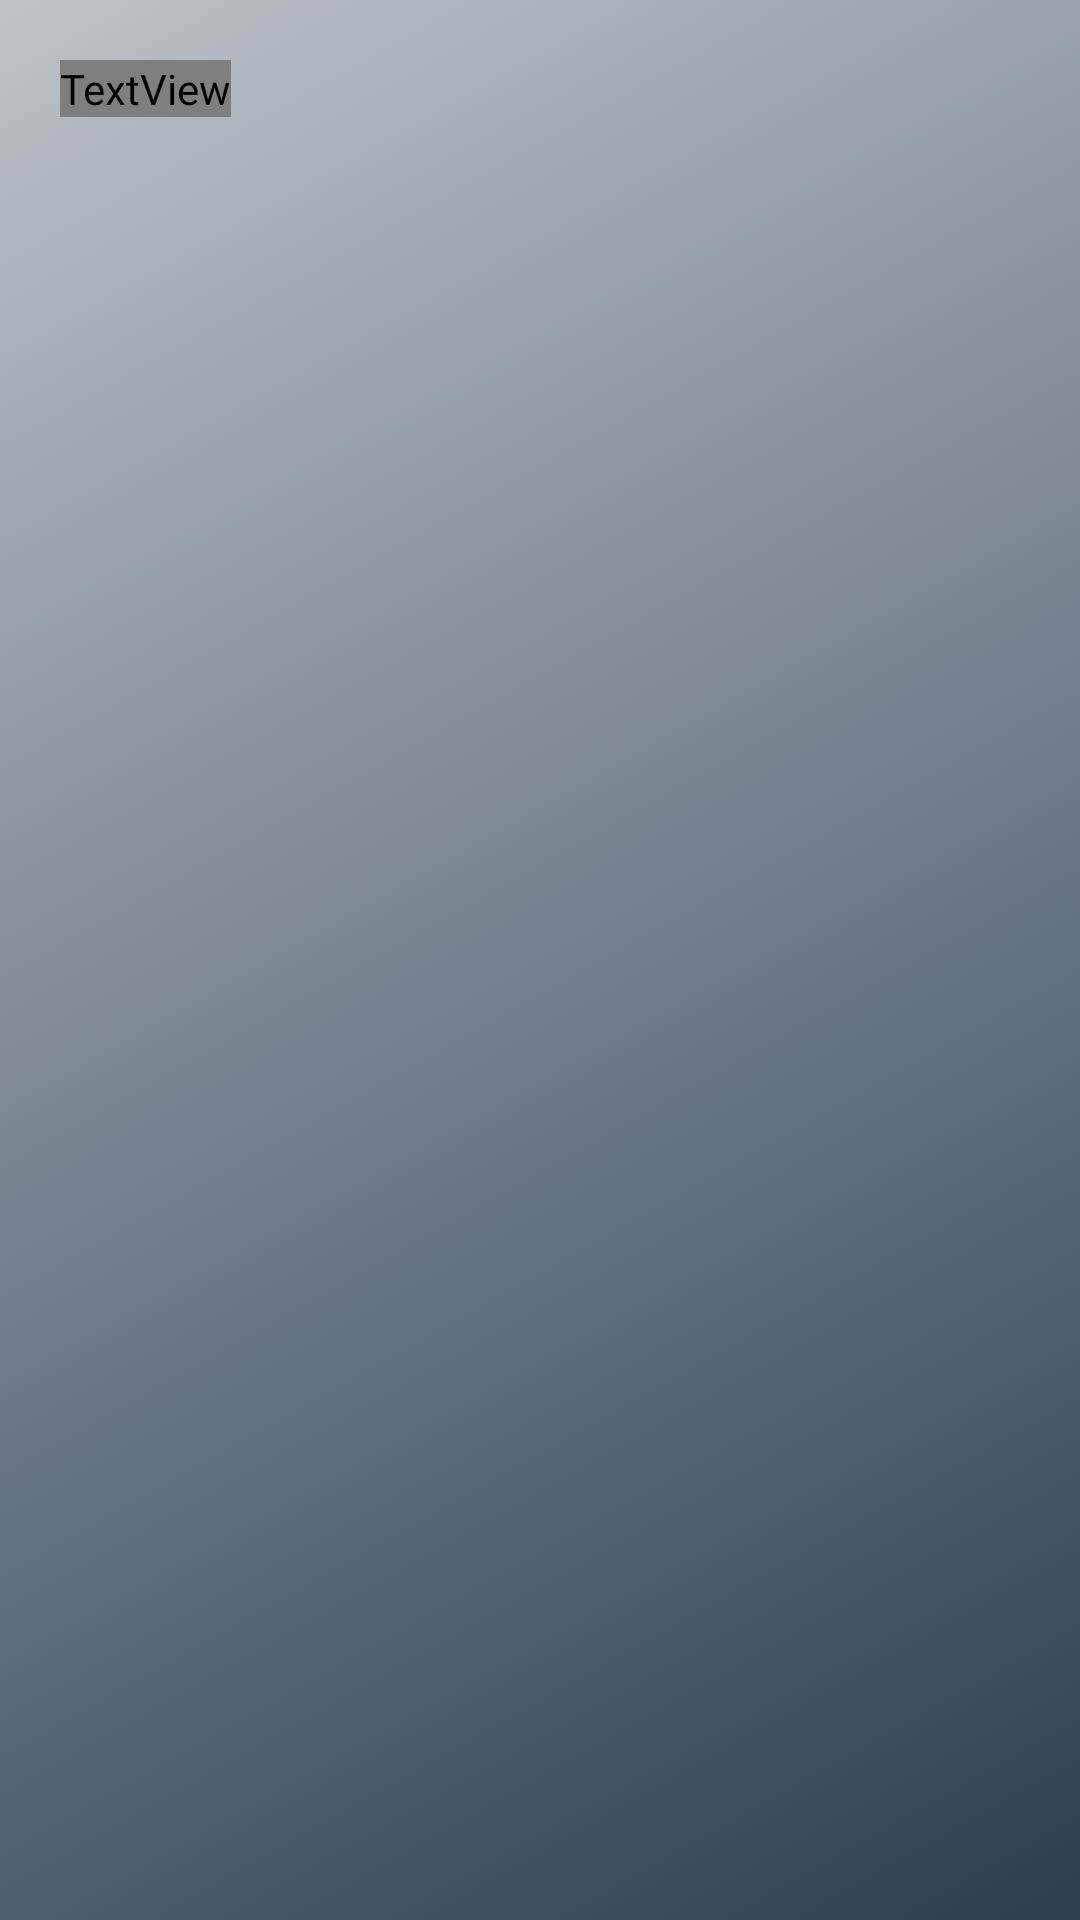

Reconstruct the res/layout file that produces this screen, plus the resources it refers to.
<!-- AndroidManifest.xml: application theme AppTheme -->
<!-- res/layout/fragment_fan.xml -->
<?xml version="1.0" encoding="utf-8"?>
<FrameLayout xmlns:android="http://schemas.android.com/apk/res/android"
    xmlns:tools="http://schemas.android.com/tools"
    android:layout_width="match_parent"
    android:layout_height="match_parent"
    tools:context=".FanFragment"
    android:background="@drawable/gradient_background_details">



    <LinearLayout

            android:layout_width="match_parent"
            android:layout_height="match_parent"
            android:orientation="horizontal"
            android:layout_margin="20dp">

            <TextView
                android:id="@+id/fan_tv"
                android:layout_width="wrap_content"
                android:layout_height="wrap_content"
                android:fontFamily="@font/aldrich"
                android:text="" />

    </LinearLayout>

    <LinearLayout
        android:layout_width="match_parent"
        android:layout_height="wrap_content"
        android:orientation="horizontal"
        android:layout_margin="20dp">

        <ProgressBar
            android:id="@+id/fan_pb"
            style="?android:attr/progressBarStyleHorizontal"
            android:layout_width="match_parent"
            android:layout_height="324dp"
            android:progress="0"
            android:progressDrawable="@drawable/fan_circle" />
    </LinearLayout>

</FrameLayout>
<!-- resources referenced by this layout -->
<resources>
  <!-- drawable gradient_background_details (drawable) -->
  <?xml version="1.0" encoding="utf-8"?>
  <selector xmlns:android="http://schemas.android.com/apk/res/android">
      <item>
          <shape>
              <gradient
                  android:angle="315"
                  android:startColor="#bdc3c7"
                  android:endColor="#2c3e50"
                  android:type="linear"
  
                  />
          </shape>
  
      </item>
  
  </selector>
  <style name="AppTheme" parent="android:Theme.Material.Light.DarkActionBar">
          
          <item name="colorPrimary">@color/colorPrimary</item>
          <item name="colorPrimaryDark">@color/colorPrimaryDark</item>
          <item name="colorAccent">@color/colorAccent</item>
      </style>
  <color name="colorPrimary">#3F51B5</color>
  <color name="colorPrimaryDark">#303F9F</color>
  <color name="colorAccent">#FF4081</color>
</resources>
